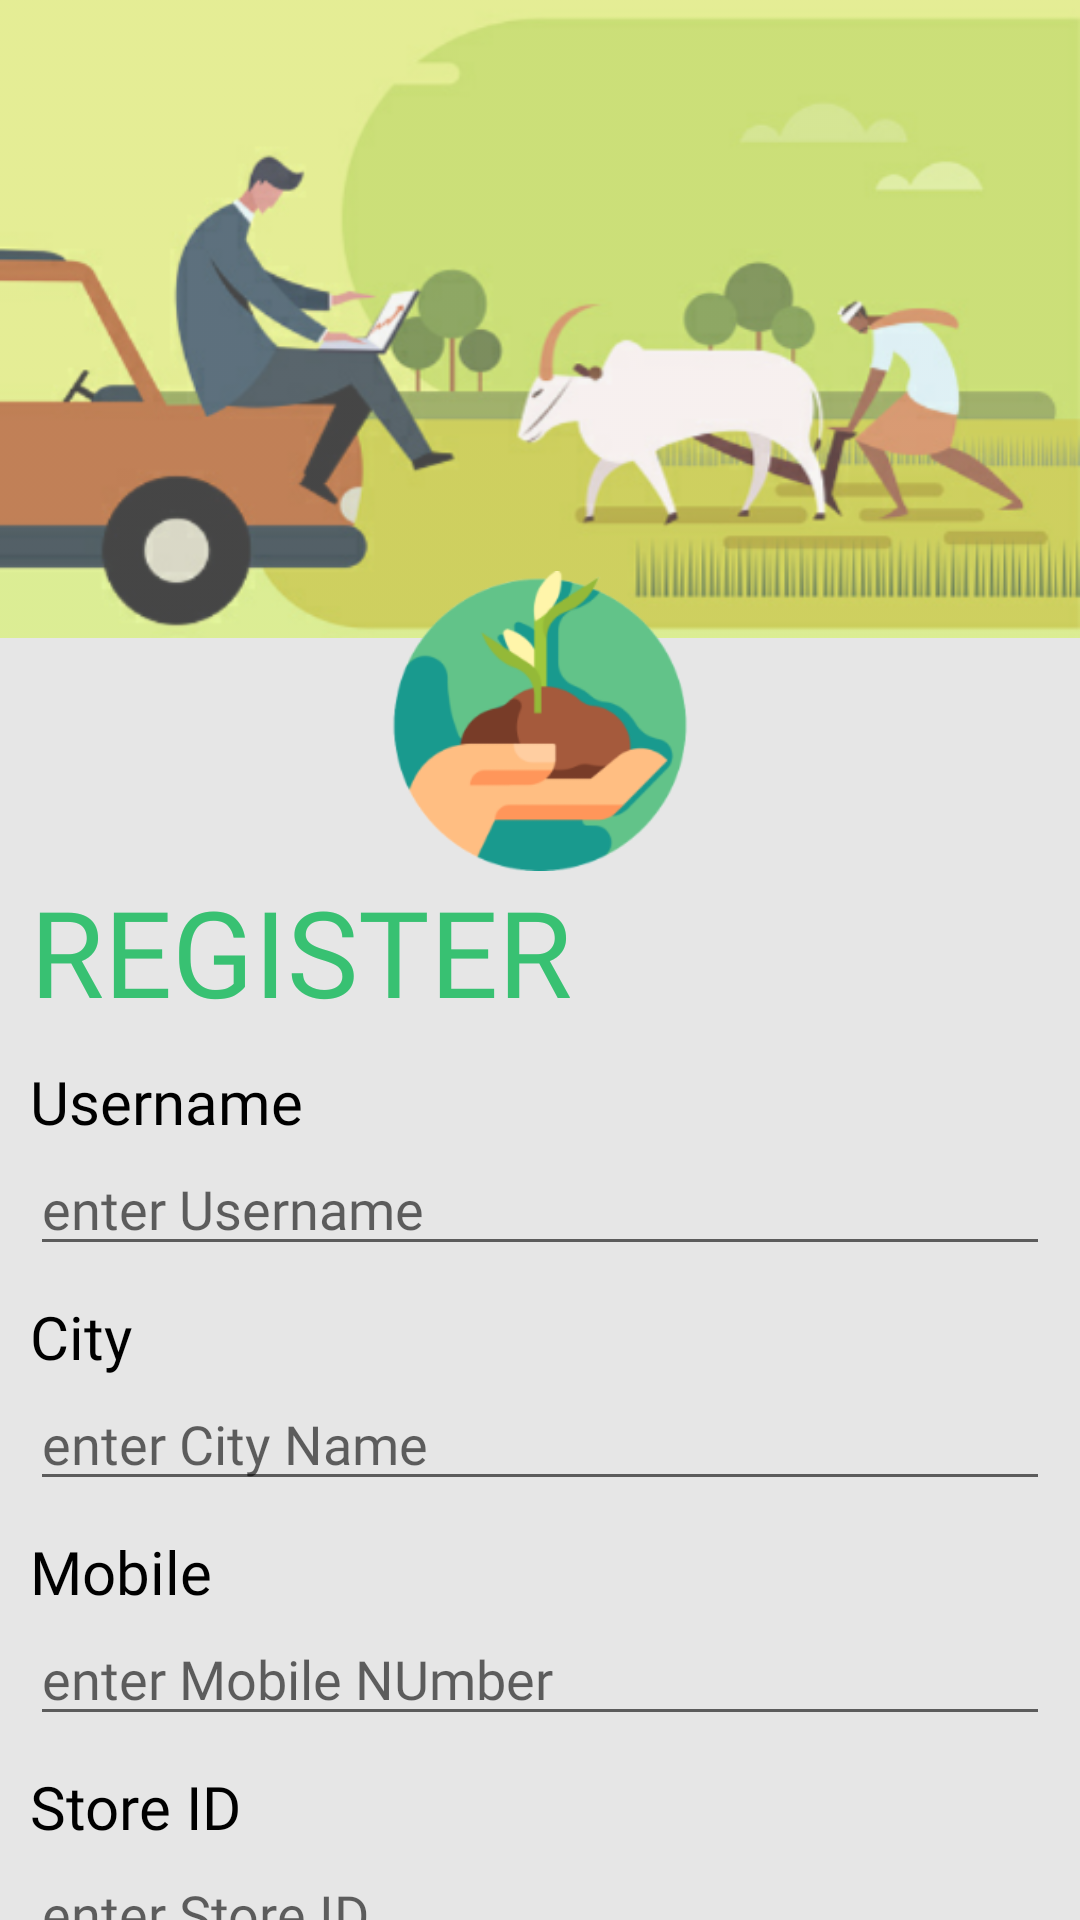

This screen was rendered from an Android layout file. Write that file and the resources it references.
<!-- AndroidManifest.xml: activity theme Theme.AppCompat.Light.NoActionBar -->
<!-- res/layout/activity_reseller_register.xml -->
<?xml version="1.0" encoding="utf-8"?>
<ScrollView xmlns:android="http://schemas.android.com/apk/res/android"
    android:layout_width="match_parent"
    android:layout_height="match_parent"
    android:background="@color/mainBackground"
    android:scrollbars="none">

    <RelativeLayout
        android:layout_width="match_parent"
        android:layout_height="match_parent"
        android:paddingBottom="10dp">

        <ImageView
            android:id="@+id/imgLoginBack"
            android:layout_width="match_parent"
            android:layout_height="260dp"
            android:alpha="0.7"
            android:scaleType="fitStart"
            android:src="@drawable/img_register" />

        <ImageView
            android:id="@+id/imgLogo"
            android:layout_width="100dp"
            android:layout_height="100dp"
            android:layout_below="@+id/imgLoginBack"
            android:layout_centerHorizontal="true"
            android:layout_marginTop="-70dp"
            android:src="@drawable/icon" />
        <TextView
            android:id="@+id/heading"
            android:layout_width="wrap_content"
            android:layout_height="wrap_content"
            android:layout_below="@+id/imgLogo"
            android:layout_marginStart="10dp"
            android:fontFamily="@font/urbanistbold"
            android:textColor="@color/lottieColor"
            android:text="REGISTER"
            android:textSize="40dp" />

        <TextView
            android:id="@+id/txtUsername"
            android:layout_width="wrap_content"
            android:layout_height="wrap_content"
            android:layout_below="@+id/heading"
            android:layout_marginStart="10dp"
            android:layout_marginTop="10dp"
            android:fontFamily="@font/urbanistbold"
            android:text="Username"
            android:textColor="@color/black"
            android:textSize="20dp" />

        <EditText
            android:id="@+id/edtUsername"
            android:layout_width="match_parent"
            android:layout_height="wrap_content"
            android:layout_below="@+id/txtUsername"
            android:layout_marginStart="10dp"
            android:layout_marginEnd="10dp"
            android:fontFamily="@font/urbanistbold"
            android:hint="enter Username"
            android:inputType="text" />

        <TextView
            android:id="@+id/txtCity"
            android:layout_width="wrap_content"
            android:layout_height="wrap_content"
            android:layout_below="@+id/edtUsername"
            android:layout_marginStart="10dp"
            android:layout_marginTop="10dp"
            android:fontFamily="@font/urbanistbold"
            android:text="City"
            android:textColor="@color/black"
            android:textSize="20dp" />

        <EditText
            android:id="@+id/edtCity"
            android:layout_width="match_parent"
            android:layout_height="wrap_content"
            android:layout_below="@+id/txtCity"
            android:layout_marginStart="10dp"
            android:layout_marginEnd="10dp"
            android:fontFamily="@font/urbanistbold"
            android:hint="enter City Name"
            android:inputType="text" />

        <TextView
            android:id="@+id/txtMobileNo"
            android:layout_width="wrap_content"
            android:layout_height="wrap_content"
            android:layout_below="@+id/edtCity"
            android:layout_marginStart="10dp"
            android:layout_marginTop="10dp"
            android:fontFamily="@font/urbanistbold"
            android:text="Mobile"
            android:textColor="@color/black"
            android:textSize="20dp" />

        <EditText
            android:id="@+id/edtMobileNo"
            android:layout_width="match_parent"
            android:layout_height="wrap_content"
            android:layout_below="@+id/txtMobileNo"
            android:layout_marginStart="10dp"
            android:layout_marginEnd="10dp"
            android:fontFamily="@font/urbanistbold"
            android:hint="enter Mobile NUmber"
            android:inputType="number" />
        <TextView
            android:id="@+id/txtStoreId"
            android:layout_width="wrap_content"
            android:layout_height="wrap_content"
            android:layout_below="@+id/edtMobileNo"
            android:layout_marginStart="10dp"
            android:layout_marginTop="10dp"
            android:fontFamily="@font/urbanistbold"
            android:text="Store ID"
            android:textColor="@color/black"
            android:textSize="20dp" />
        <EditText
            android:id="@+id/edtStoreId"
            android:layout_width="match_parent"
            android:layout_height="wrap_content"
            android:layout_below="@+id/txtStoreId"
            android:layout_marginStart="10dp"
            android:layout_marginEnd="10dp"
            android:fontFamily="@font/urbanistbold"
            android:hint="enter Store ID"
            android:inputType="text" />

        <TextView
            android:id="@+id/txtEmail"
            android:layout_width="wrap_content"
            android:layout_height="wrap_content"
            android:layout_marginStart="10dp"
            android:layout_marginTop="10dp"
            android:fontFamily="@font/urbanistbold"
            android:layout_below="@+id/edtStoreId"
            android:text="Email"
            android:textColor="@color/black"
            android:textSize="20dp" />

        <EditText
            android:id="@+id/edtEmail"
            android:layout_width="match_parent"
            android:layout_height="wrap_content"
            android:layout_below="@+id/txtEmail"
            android:layout_marginStart="10dp"
            android:layout_marginEnd="10dp"
            android:fontFamily="@font/urbanistbold"
            android:hint="enter Email"
            android:inputType="textEmailAddress" />

        <TextView
            android:id="@+id/txtPassword"
            android:layout_width="wrap_content"
            android:layout_height="wrap_content"
            android:layout_marginStart="10dp"
            android:layout_marginTop="10dp"
            android:fontFamily="@font/urbanistbold"
            android:layout_below="@+id/edtEmail"
            android:text="Password"
            android:textColor="@color/black"
            android:textSize="20dp" />

        <EditText
            android:id="@+id/edtPassword"
            android:layout_width="match_parent"
            android:layout_height="wrap_content"
            android:layout_below="@+id/txtPassword"
            android:layout_marginStart="10dp"
            android:layout_marginEnd="10dp"
            android:fontFamily="@font/urbanistbold"
            android:maxLength="11"
            android:hint="enter Password"
            android:inputType="textPassword" />

        <Button
            android:id="@+id/btnRegister"
            android:layout_width="120dp"
            android:layout_height="50dp"
            android:layout_below="@+id/edtPassword"
            android:layout_centerHorizontal="true"
            android:layout_marginTop="30dp"
            android:background="@drawable/button_shape"
            android:fontFamily="@font/urbanistbold"
            android:text="REGISTER"
            android:textSize="20dp" />

        <TextView
            android:id="@+id/already_txt"
            android:layout_width="wrap_content"
            android:layout_height="wrap_content"
            android:layout_below="@+id/btnRegister"
            android:layout_marginStart="10dp"
            android:layout_marginTop="20dp"
            android:fontFamily="@font/urbanistbold"
            android:text="ALREADY HAVE AN ACCOUNT?"
            android:textColor="@color/black"
            android:textSize="18dp" />

        <TextView
            android:id="@+id/click_txt"
            android:layout_width="wrap_content"
            android:layout_height="wrap_content"
            android:text=" LOGIN"
            android:fontFamily="@font/urbanistbold"
            android:layout_toRightOf="@id/already_txt"
            android:textColor="@color/lottieColor"
            android:layout_below="@+id/btnRegister"
            android:textSize="18dp"
            android:layout_marginTop="20dp"
            />

    </RelativeLayout>
</ScrollView>
<!-- resources referenced by this layout -->
<resources>
  <color name="black">#FF000000</color>
  <color name="lottieColor">#38c172</color>
  <color name="mainBackground">#E6E6E6</color>
  <!-- drawable button_shape (drawable) -->
  <?xml version="1.0" encoding="utf-8"?>
  <shape xmlns:android="http://schemas.android.com/apk/res/android">
  
      <corners android:topLeftRadius="15dp"
          android:topRightRadius="15dp"
          android:bottomLeftRadius="15dp"
          android:bottomRightRadius="15dp"
          />
      <solid android:color="@color/lottieColor"/>
      <stroke android:color="@android:color/black"
          android:width="1dp"/>
  
  </shape>
  <!-- drawable icon: png bitmap (drawable, 19281 bytes) -->
  <!-- drawable img_register: png bitmap (drawable, 100927 bytes) -->
</resources>
